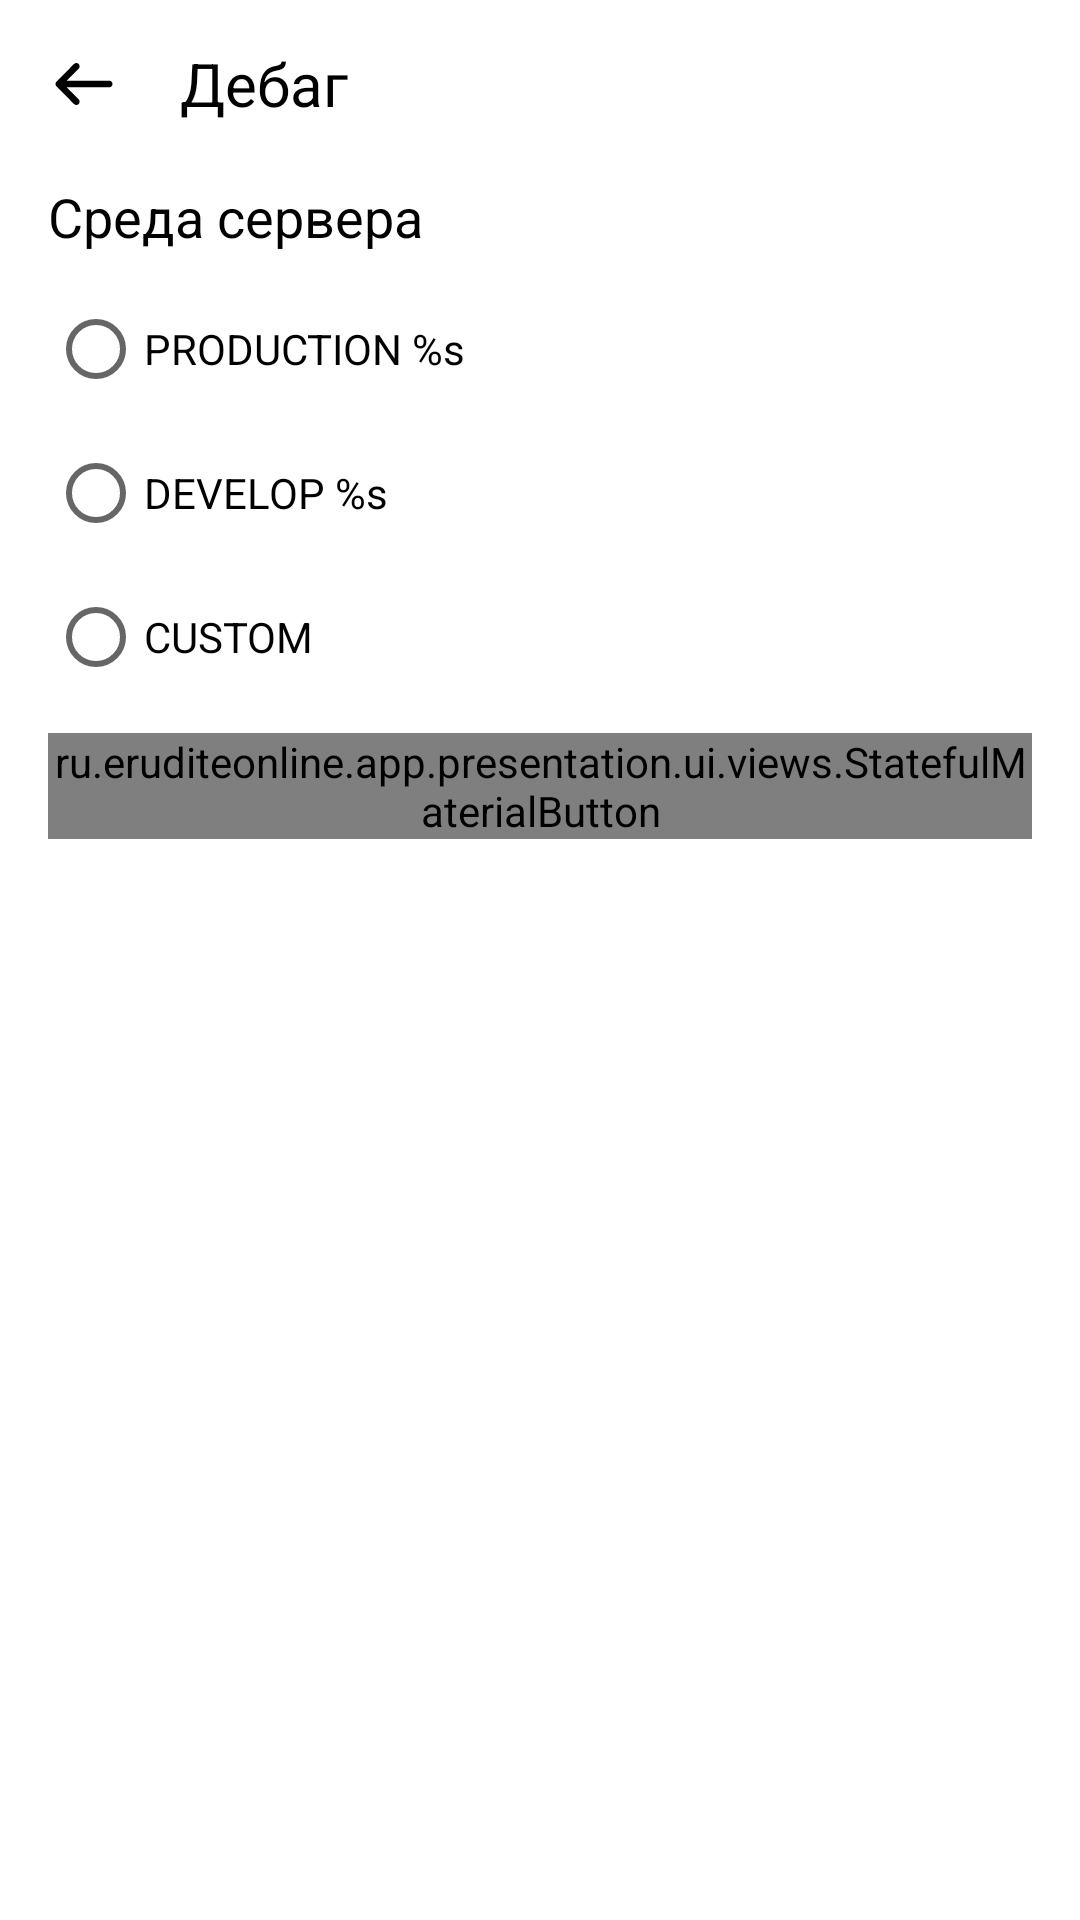

The Android layout XML behind this screen, and the referenced resources:
<!-- AndroidManifest.xml: application theme Theme.EruditeOnline.Light -->
<!-- res/layout/fragment_debug.xml -->
<?xml version="1.0" encoding="utf-8"?>
<androidx.coordinatorlayout.widget.CoordinatorLayout xmlns:android="http://schemas.android.com/apk/res/android"
    xmlns:app="http://schemas.android.com/apk/res-auto"
    android:layout_width="match_parent"
    android:layout_height="match_parent">

    <com.google.android.material.appbar.AppBarLayout
        android:layout_width="match_parent"
        android:layout_height="wrap_content">

        <com.google.android.material.appbar.MaterialToolbar
            android:id="@+id/toolbar"
            android:layout_width="match_parent"
            android:layout_height="wrap_content"
            app:navigationIcon="?iconBack"
            app:title="@string/debug_title" />

    </com.google.android.material.appbar.AppBarLayout>

    <androidx.core.widget.NestedScrollView
        android:layout_width="match_parent"
        android:layout_height="match_parent"
        app:layout_behavior="@string/appbar_scrolling_view_behavior">

        <LinearLayout
            android:id="@+id/linearLayoutContent"
            android:layout_width="match_parent"
            android:layout_height="wrap_content"
            android:orientation="vertical">

            <TextView
                android:layout_width="match_parent"
                android:layout_height="wrap_content"
                android:layout_marginHorizontal="@dimen/margin_16"
                android:layout_marginTop="4dp"
                android:layout_marginBottom="8dp"
                android:text="@string/server_env_title"
                android:textAppearance="@style/Font.Heading3.Medium" />

            <RadioGroup
                android:id="@+id/radioGroupDebugServer"
                android:layout_width="wrap_content"
                android:layout_height="wrap_content"
                android:layout_marginStart="@dimen/margin_16"
                android:layout_marginEnd="@dimen/margin_16"
                android:orientation="vertical">

                <RadioButton
                    android:id="@+id/radioButtonDebugRelease"
                    android:layout_width="wrap_content"
                    android:layout_height="wrap_content"
                    android:text="@string/debug_release"
                    android:textAppearance="@style/Font.Body2.Regular" />

                <RadioButton
                    android:id="@+id/radioButtonDebugDebug"
                    android:layout_width="wrap_content"
                    android:layout_height="wrap_content"
                    android:text="@string/debug_debug"
                    android:textAppearance="@style/Font.Body2.Regular" />

                <RadioButton
                    android:id="@+id/radioButtonDebugCustom"
                    android:layout_width="wrap_content"
                    android:layout_height="wrap_content"
                    android:text="@string/debug_custom"
                    android:textAppearance="@style/Font.Body2.Regular" />

            </RadioGroup>

            <ru.eruditeonline.app.presentation.ui.views.ValidationTextInputLayout
                android:id="@+id/textInputLayoutCustomEndpoint"
                android:layout_width="match_parent"
                android:layout_height="wrap_content"
                android:layout_marginHorizontal="@dimen/margin_16"
                android:hint="@string/custom_endpoint_hint"
                android:visibility="gone"
                app:errorEmpty="@string/endpoint_error"
                app:errorMalformed="@string/endpoint_error"
                app:placeholderText="@string/endpoint_placeholder"
                app:validationPattern="@string/endpoint_regex">

                <EditText
                    android:id="@+id/editTextCustomEndpoint"
                    android:layout_width="match_parent"
                    android:layout_height="wrap_content" />
            </ru.eruditeonline.app.presentation.ui.views.ValidationTextInputLayout>

            <ru.eruditeonline.app.presentation.ui.views.StatefulMaterialButton
                android:id="@+id/buttonDebugSave"
                android:layout_width="match_parent"
                android:layout_height="wrap_content"
                android:layout_marginStart="@dimen/margin_16"
                android:layout_marginTop="8dp"
                android:layout_marginEnd="@dimen/margin_16"
                android:text="@string/debug_save" />

        </LinearLayout>

    </androidx.core.widget.NestedScrollView>

</androidx.coordinatorlayout.widget.CoordinatorLayout>
<!-- resources referenced by this layout -->
<resources>
  <dimen name="margin_16">16dp</dimen>
  <string name="custom_endpoint_hint">API endpoint</string>
  <string name="debug_custom">CUSTOM</string>
  <string name="debug_debug">DEVELOP %s</string>
  <string name="debug_release">PRODUCTION %s</string>
  <string name="debug_save">Сохранить</string>
  <string name="debug_title">Дебаг</string>
  <string name="endpoint_error">Введите base url, оканчивающийся на /</string>
  <string name="endpoint_placeholder">http://localhost:8080/api/</string>
  <string name="endpoint_regex">^(http|https):\/\/([^\/:]+)(:[0-9]+)?[^:]+\/$</string>
  <string name="server_env_title">Среда сервера</string>
  <style name="Font.Body2.Regular">
          <item name="fontFamily">@font/nunito_regular_font</item>
      </style>
  <style name="Font.Heading3.Medium">
          <item name="fontFamily">@font/nunito_medium_font</item>
      </style>
  <style name="Theme.EruditeOnline.Light">
          <item name="android:windowBackground">@color/white</item>
  
          <item name="appBarBackgroundColor">?colorSurface</item>
          <item name="appBarTextColor">?colorOnSurface</item>
          <item name="appBarIndicatorColor">?colorPrimary</item>
  
          <item name="appBarLayoutStyle">@style/AppBarLayoutStyle.Light</item>
          <item name="tabStyle">@style/TabStyle.Light</item>
  
          <item name="iconBack">@drawable/ic_back_dark</item>
          <item name="iconClose">@drawable/ic_close_dark</item>
  
          <item name="iconViewTypeCard">@drawable/ic_view_type_card_dark</item>
          <item name="iconViewTypeRow">@drawable/ic_view_type_row_dark</item>
          <item name="iconFilter">@drawable/ic_filter_dark</item>
          <item name="iconSearch">@drawable/ic_search_dark</item>
      </style>
  <color name="white">#FFFFFF</color>
  <style name="AppBarLayoutStyle.Light">
          <item name="liftOnScroll">true</item>
      </style>
  <style name="TabStyle.Light" parent="Widget.Design.TabLayout">
          <item name="tabIndicatorColor">?colorPrimary</item>
          <item name="tabTextColor">?colorOnSurface</item>
          <item name="android:background">?colorSurface</item>
      </style>
  <!-- drawable ic_back_dark (drawable) -->
  <vector xmlns:android="http://schemas.android.com/apk/res/android"
      android:width="24dp"
      android:height="24dp"
      android:viewportWidth="24"
      android:viewportHeight="24">
    <path
        android:pathData="M10.217,6.887C10.646,6.455 10.646,5.755 10.217,5.324C9.789,4.892 9.095,4.892 8.667,5.324L2.821,11.219C2.607,11.434 2.5,11.717 2.5,12C2.5,12.15 2.53,12.293 2.583,12.423C2.637,12.553 2.716,12.676 2.821,12.781L8.667,18.676C9.095,19.108 9.789,19.108 10.217,18.676C10.646,18.245 10.646,17.545 10.217,17.113L6.242,13.105H20.404C21.009,13.105 21.5,12.61 21.5,12C21.5,11.39 21.009,10.895 20.404,10.895H6.242L10.217,6.887Z"
        android:fillColor="#000000"/>
  </vector>
  <!-- drawable ic_close_dark (drawable) -->
  <vector xmlns:android="http://schemas.android.com/apk/res/android"
      android:width="24dp"
      android:height="24dp"
      android:viewportWidth="24"
      android:viewportHeight="24">
    <path
        android:pathData="M6.5,17.5L17.5,6.5"
        android:strokeWidth="2"
        android:fillColor="#00000000"
        android:strokeColor="#000000"
        android:strokeLineCap="round"/>
    <path
        android:pathData="M6.5,6.5L17.5,17.5"
        android:strokeWidth="2"
        android:fillColor="#00000000"
        android:strokeColor="#000000"
        android:strokeLineCap="round"/>
  </vector>
</resources>
